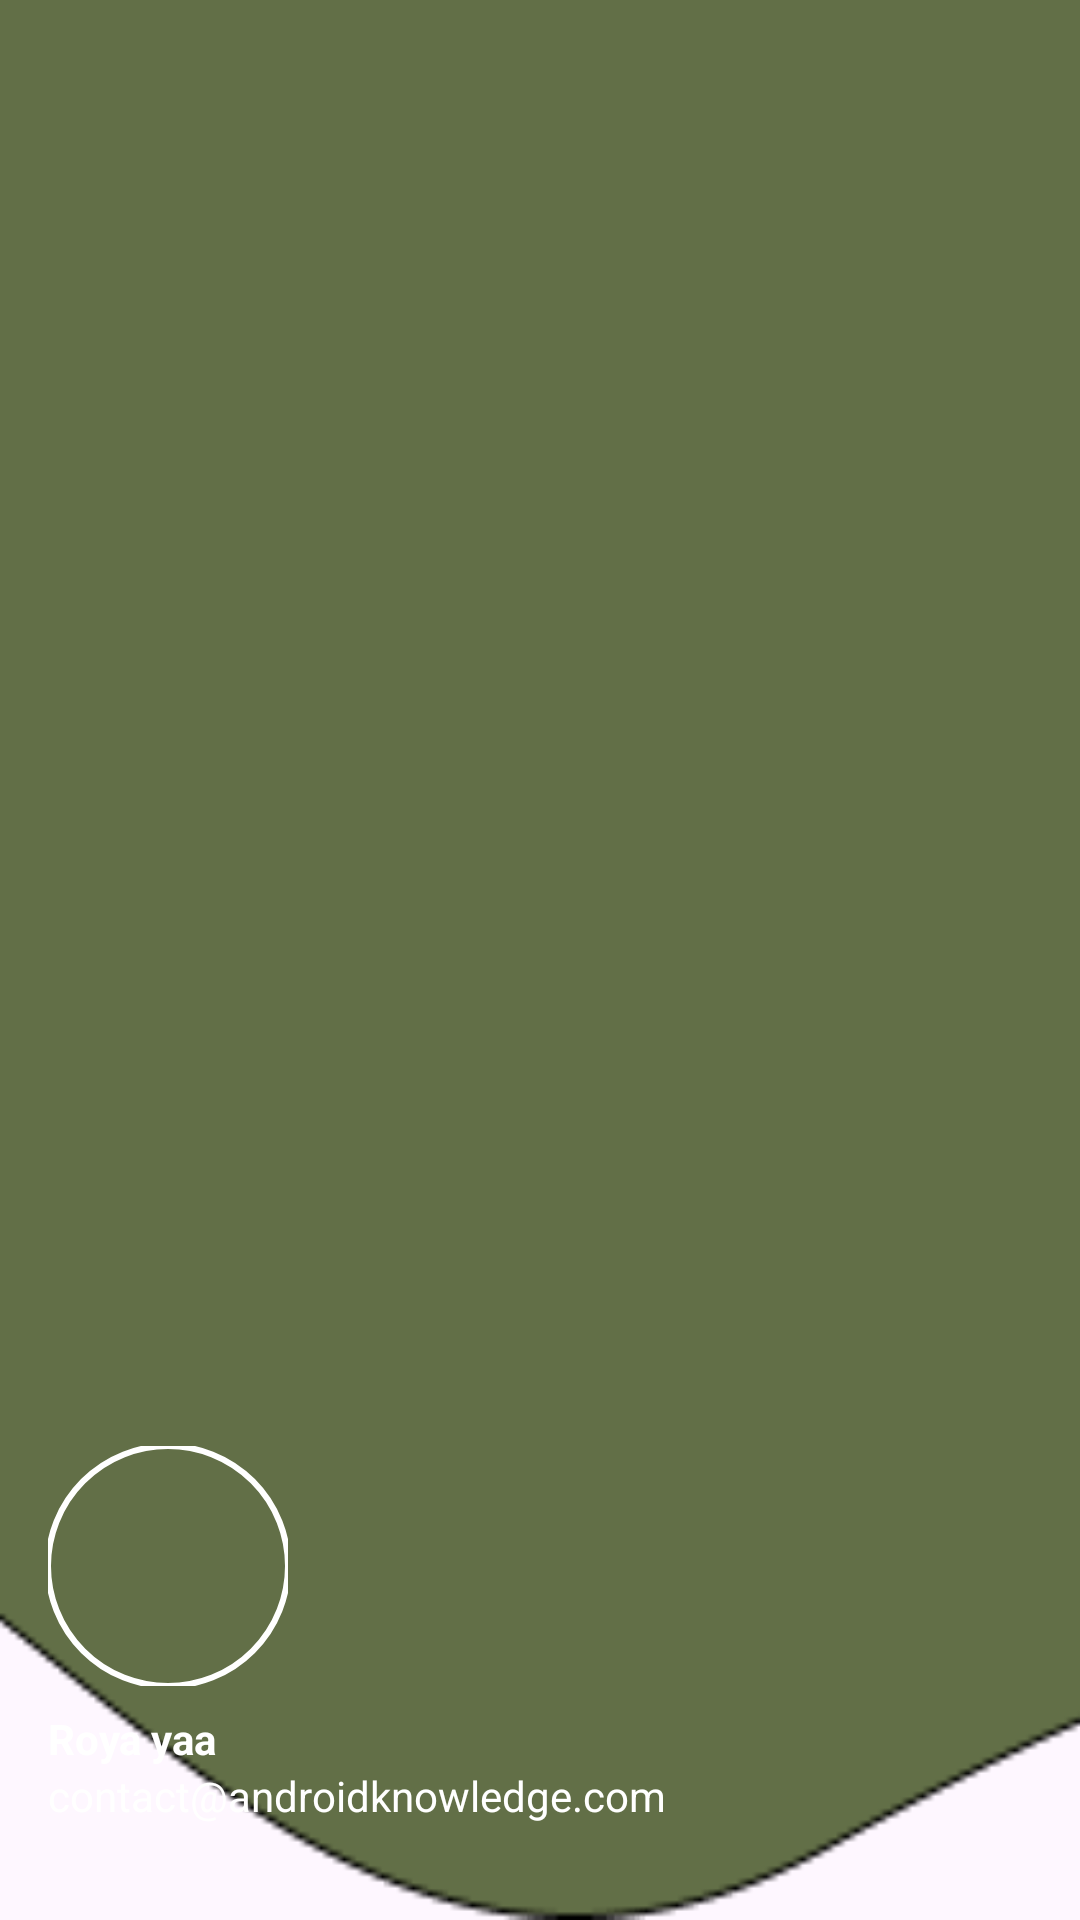

This screen was rendered from an Android layout file. Write that file and the resources it references.
<!-- AndroidManifest.xml: application theme Theme.TaniMart -->
<!-- res/layout/nav_header.xml -->
<?xml version="1.0" encoding="utf-8"?>
<LinearLayout xmlns:android="http://schemas.android.com/apk/res/android"
    xmlns:app="http://schemas.android.com/apk/res-auto"
    android:orientation="vertical"
    android:layout_width="match_parent"
    android:layout_height="215dp"
    android:gravity="bottom"
    android:padding="16dp"
    android:background="@drawable/headerbkg_2"
    android:theme="@style/ThemeOverlay.AppCompat.Dark">

    <com.google.android.material.imageview.ShapeableImageView
        android:id="@+id/imgProfileHeader"
        android:layout_width="80dp"
        android:layout_height="80dp"
        android:layout_marginBottom="8dp"
        android:scaleType="centerCrop"
        app:shapeAppearanceOverlay="@style/CircularImage"
        app:strokeColor="@color/white"
        app:strokeWidth="2dp"
        android:adjustViewBounds="true"/>

    <TextView
        android:id="@+id/tvNameHeader"
        android:layout_width="wrap_content"
        android:layout_height="wrap_content"
        android:text="Roya yaa"
        android:textColor="@color/white"
        android:textStyle="bold"/>

    <TextView
        android:id="@+id/tvEmailHeader"
        android:layout_width="wrap_content"
        android:layout_height="wrap_content"
        android:text="contact@androidknowledge.com"
        android:textColor="@color/white"
        android:textSize="14sp"
        android:layout_marginBottom="16dp"/>

</LinearLayout>
<!-- resources referenced by this layout -->
<resources>
  <color name="white">#FFFFFFFF</color>
  <!-- drawable headerbkg_2: png bitmap (drawable, 2793 bytes) -->
  <style name="CircularImage" parent="">
          <item name="cornerFamily">rounded</item>
          <item name="cornerSize">50%</item>
      </style>
  <style name="Theme.TaniMart" parent="Base.Theme.TaniMart" />
  <style name="Base.Theme.TaniMart" parent="Theme.Material3.DayNight.NoActionBar">
          <item name="colorPrimary">@color/dark_teal_sage</item>
          <item name="colorPrimaryVariant">@color/dark_teal_sage</item>
          <item name="colorOnPrimary">@color/white</item>
  
          
          <item name="colorSecondary">@color/beige</item>
          <item name="colorOnSecondary">@color/black</item>
  
          
          <item name="android:statusBarColor">?attr/colorPrimaryVariant</item>
      </style>
  <color name="dark_teal_sage">#626F47</color>
  <color name="beige">#F0BB78</color>
  <color name="black">#FF000000</color>
</resources>
